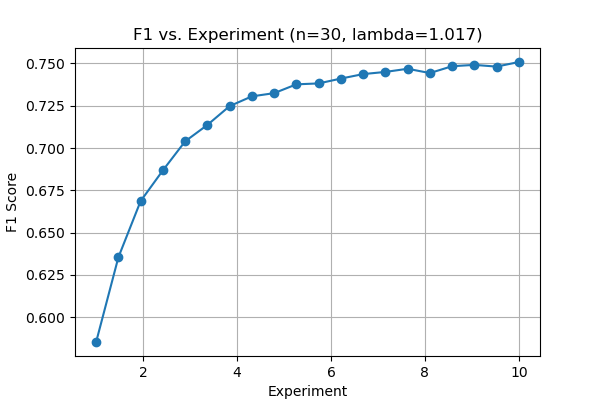

Data behind this chart, as committed beside it:
sample_scaling, F1
1.0, 0.5853
1.474, 0.6354
1.947, 0.6686
2.421, 0.6868
2.895, 0.704
3.368, 0.7137
3.842, 0.7248
4.316, 0.7306
4.789, 0.7325
5.263, 0.7377
5.737, 0.7382
6.211, 0.7411
6.684, 0.7437
7.158, 0.745
7.632, 0.7469
8.105, 0.7443
8.579, 0.7484
9.053, 0.7492
9.526, 0.7481
10.0, 0.7509
